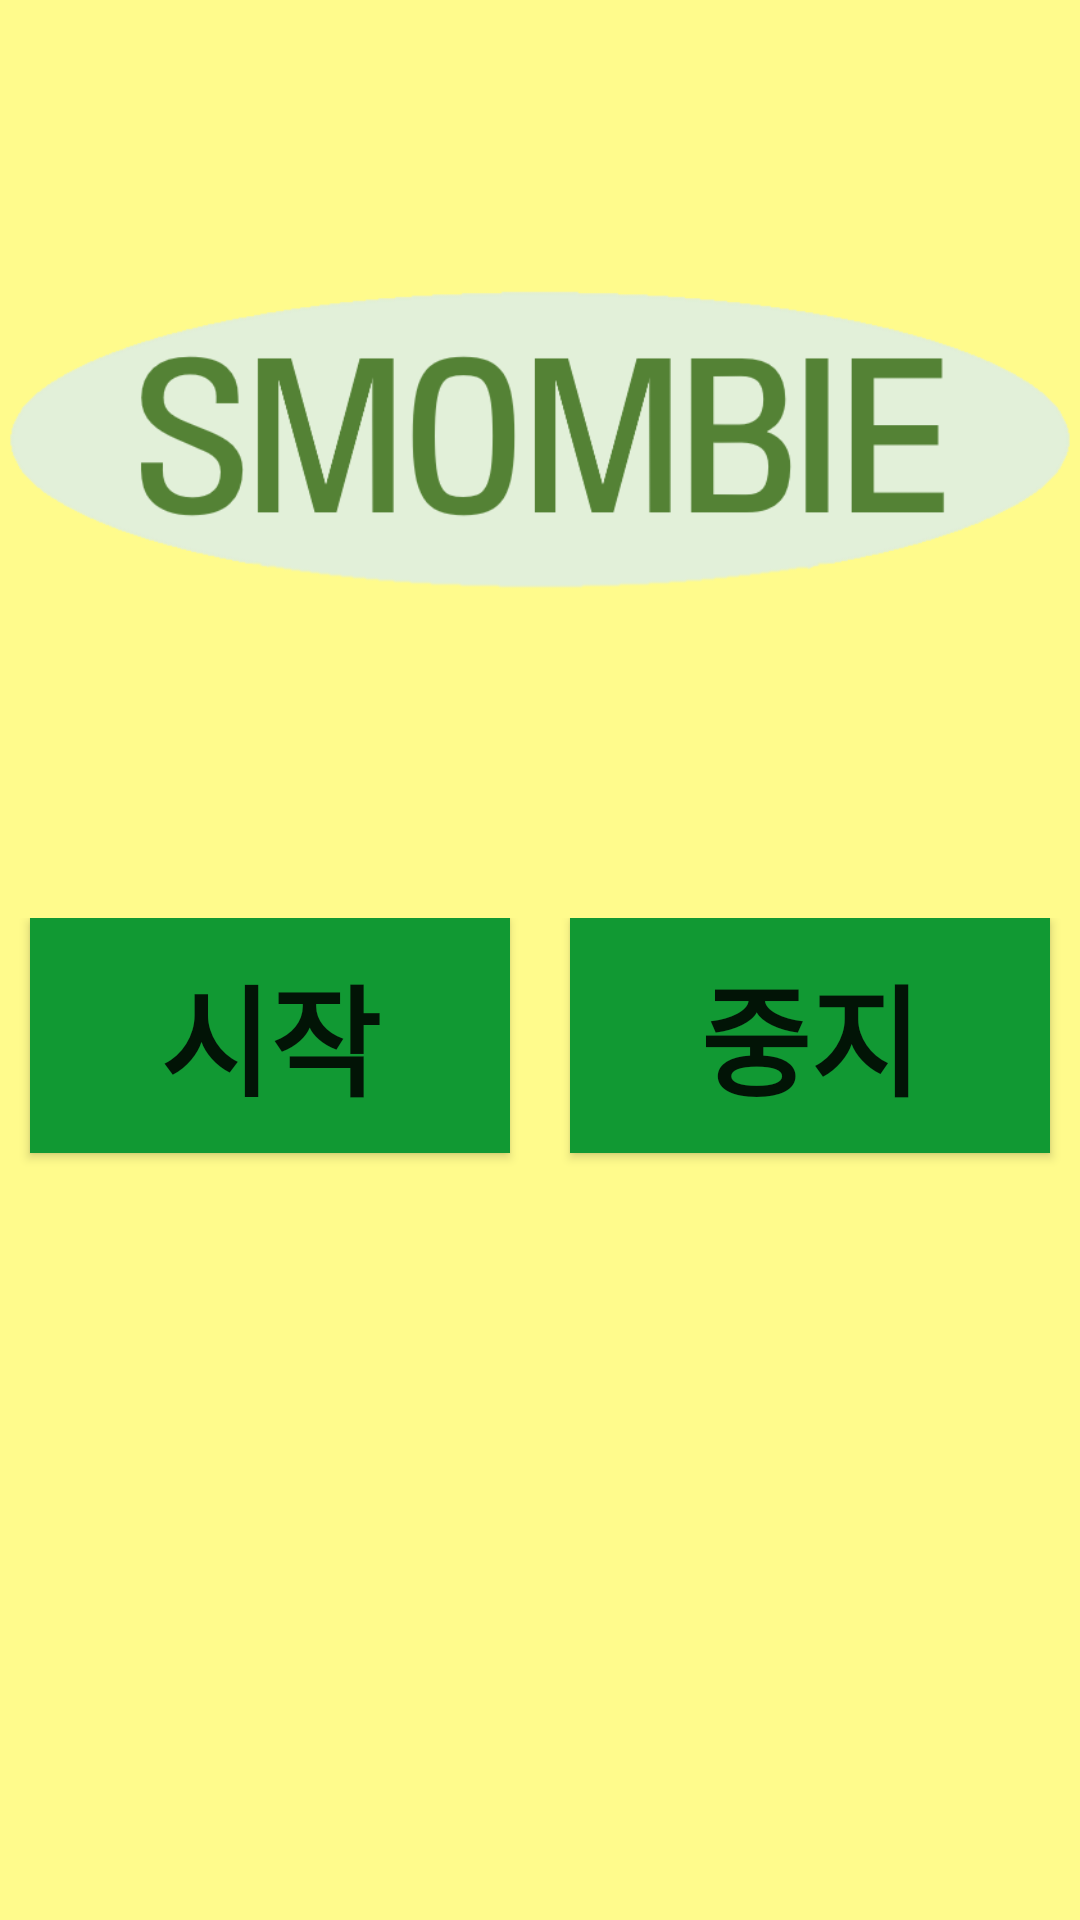

Write the Android layout XML for this screen, with the resource values it uses.
<!-- AndroidManifest.xml: application theme AppTheme -->
<!-- res/layout/activity_main.xml -->
<?xml version="1.0" encoding="utf-8"?>
<LinearLayout xmlns:android="http://schemas.android.com/apk/res/android"
    xmlns:app="http://schemas.android.com/apk/res-auto"
    xmlns:tools="http://schemas.android.com/tools"
    android:layout_width="match_parent"
    android:layout_height="match_parent"
    android:orientation="vertical"
    android:background="@color/title"
    tools:context=".MainActivity">

    <ImageView
        android:layout_width="match_parent"
        android:layout_height="wrap_content"
        android:src="@drawable/title"
        android:layout_centerHorizontal="true"
        android:layout_marginTop="30px" />


        <ImageView
            android:layout_width="match_parent"
            android:layout_height="wrap_content"
            android:src="@drawable/smombie"
            android:layout_centerHorizontal="true"
            android:layout_marginTop="30px"
            android:layout_marginBottom="30px"/>


    <LinearLayout

        android:layout_width="match_parent"
        android:layout_height="wrap_content"
        android:layout_gravity="left"
        android:layout_marginTop="30px"
        android:orientation="horizontal" >

        <Button
            android:id="@+id/bt_start"
            android:layout_width="wrap_content"
            android:layout_height="match_parent"
            android:layout_weight="1"
            android:background="@color/primary_green"
            android:padding="10dp"
            android:layout_margin="10dp"
            android:layout_gravity="left"
            android:textSize="40sp"
            android:textStyle="bold"
            android:text="시작" />

        <Button
            android:id="@+id/bt_stop"
            android:layout_width="wrap_content"
            android:layout_height="match_parent"
            android:layout_weight="1"
            android:padding="10dp"
            android:layout_margin="10dp"
            android:onClick="onStartForegroundService"
            android:background="@color/primary_green"
            android:layout_gravity="right"
            android:textSize="40sp"
            android:textStyle="bold"
            android:text="중지" />

    </LinearLayout>




</LinearLayout>
<!-- resources referenced by this layout -->
<resources>
  <color name="primary_green">#119933</color>
  <color name="title">#fffb8c</color>
  <!-- drawable title: png bitmap (drawable, 28996 bytes) -->
  <style name="AppTheme" parent="Theme.AppCompat.Light.DarkActionBar">
          
          <item name="colorPrimary">@color/colorPrimary</item>
          <item name="colorPrimaryDark">@color/colorPrimaryDark</item>
          <item name="colorAccent">@color/colorAccent</item>
      </style>
  <color name="colorPrimary">#3F51B5</color>
  <color name="colorPrimaryDark">#303F9F</color>
  <color name="colorAccent">#FF4081</color>
</resources>
